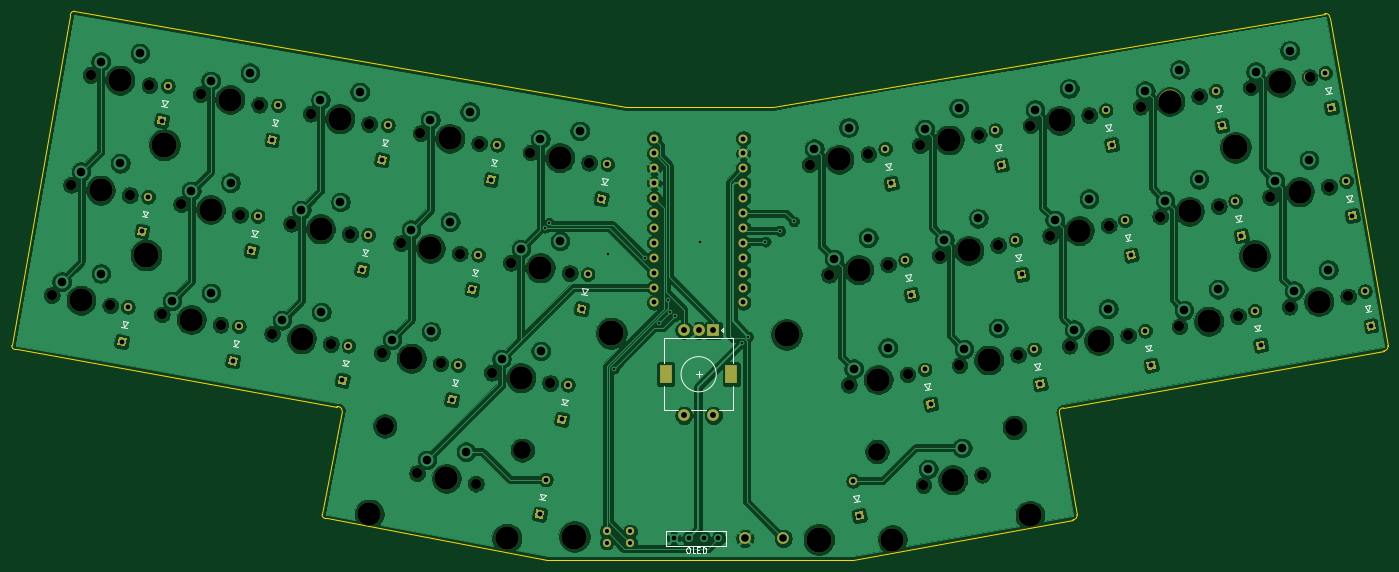
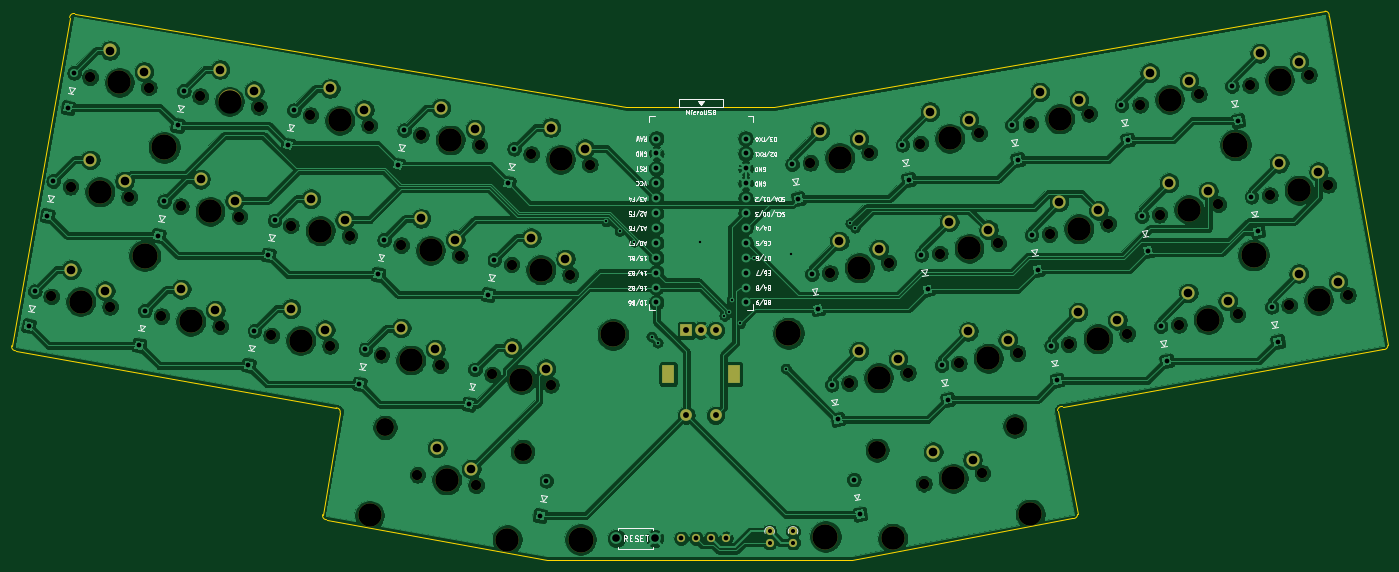
Circuit board: 9 layer files. Board 234.6 x 93.6 mm.
- bottom_copper: pcb-B_Cu.gbl (487571 bytes)
- bottom_mask: pcb-B_Mask.gbs (6178 bytes)
- bottom_silk: pcb-B_SilkS.gbo (45635 bytes)
- outline: pcb-Edge_Cuts.gm1 (1762 bytes)
- top_copper: pcb-F_Cu.gtl (477085 bytes)
- top_mask: pcb-F_Mask.gts (10417 bytes)
- top_silk: pcb-F_SilkS.gto (18776 bytes)
- drill: pcb-NPTH.drl (2197 bytes)
- drill: pcb-PTH.drl (3211 bytes)

=== bottom_copper: pcb-B_Cu.gbl (487571 bytes, source omitted) ===
=== bottom_mask: pcb-B_Mask.gbs ===
G04 #@! TF.GenerationSoftware,KiCad,Pcbnew,5.1.7*
G04 #@! TF.CreationDate,2020-11-02T00:43:52-05:00*
G04 #@! TF.ProjectId,pcb,7063622e-6b69-4636-9164-5f7063625858,rev?*
G04 #@! TF.SameCoordinates,Original*
G04 #@! TF.FileFunction,Soldermask,Bot*
G04 #@! TF.FilePolarity,Negative*
%FSLAX46Y46*%
G04 Gerber Fmt 4.6, Leading zero omitted, Abs format (unit mm)*
G04 Created by KiCad (PCBNEW 5.1.7) date 2020-11-02 00:43:52*
%MOMM*%
%LPD*%
G01*
G04 APERTURE LIST*
%ADD10C,4.300000*%
%ADD11R,2.000000X2.000000*%
%ADD12C,2.000000*%
%ADD13R,2.000000X3.200000*%
%ADD14C,3.987800*%
%ADD15C,3.048000*%
%ADD16C,1.750000*%
%ADD17C,2.250000*%
%ADD18C,1.397000*%
%ADD19O,1.400000X1.400000*%
%ADD20C,1.400000*%
G04 APERTURE END LIST*
D10*
X123500000Y-124900000D03*
X165200000Y-125400000D03*
X129800000Y-90200000D03*
X159700000Y-90400000D03*
X50500000Y-76900000D03*
X53600000Y-58100000D03*
X236200000Y-58500000D03*
X239500000Y-77000000D03*
D11*
X147200000Y-89700000D03*
D12*
X144700000Y-89700000D03*
X142200000Y-89700000D03*
D13*
X150300000Y-97200000D03*
X139100000Y-97200000D03*
D12*
X147200000Y-104200000D03*
X142200000Y-104200000D03*
D14*
X201188833Y-121270089D03*
X177738098Y-125405087D03*
D15*
X198542435Y-106261619D03*
X175091700Y-110396616D03*
D16*
X193032823Y-114325867D03*
X183027177Y-116090133D03*
D17*
X183836816Y-113368188D03*
D14*
X188030000Y-115208000D03*
D17*
X189649279Y-109764110D03*
D14*
X112004402Y-125164587D03*
X88553667Y-121029589D03*
D15*
X114650800Y-110156116D03*
X91200065Y-106021119D03*
D16*
X106715323Y-115849633D03*
X96709677Y-114085367D03*
D17*
X98401449Y-111804489D03*
D14*
X101712500Y-114967500D03*
D17*
X105096044Y-110405743D03*
D16*
X173632823Y-59700867D03*
X163627177Y-61465133D03*
D17*
X164436816Y-58743188D03*
D14*
X168630000Y-60583000D03*
D17*
X170249279Y-55139110D03*
D16*
X255432823Y-83925867D03*
X245427177Y-85690133D03*
D17*
X246236816Y-82968188D03*
D14*
X250430000Y-84808000D03*
D17*
X252049279Y-79364110D03*
D16*
X236657823Y-87275867D03*
X226652177Y-89040133D03*
D17*
X227461816Y-86318188D03*
D14*
X231655000Y-88158000D03*
D17*
X233274279Y-82714110D03*
D16*
X217932823Y-90575867D03*
X207927177Y-92340133D03*
D17*
X208736816Y-89618188D03*
D14*
X212930000Y-91458000D03*
D17*
X214549279Y-86014110D03*
D16*
X199157823Y-93900867D03*
X189152177Y-95665133D03*
D17*
X189961816Y-92943188D03*
D14*
X194155000Y-94783000D03*
D17*
X195774279Y-89339110D03*
D16*
X180307823Y-97225867D03*
X170302177Y-98990133D03*
D17*
X171111816Y-96268188D03*
D14*
X175305000Y-98108000D03*
D17*
X176924279Y-92664110D03*
D16*
X119415323Y-98699633D03*
X109409677Y-96935367D03*
D17*
X111101449Y-94654489D03*
D14*
X114412500Y-97817500D03*
D17*
X117796044Y-93255743D03*
D16*
X100715323Y-95349633D03*
X90709677Y-93585367D03*
D17*
X92401449Y-91304489D03*
D14*
X95712500Y-94467500D03*
D17*
X99096044Y-89905743D03*
D16*
X82015323Y-92049633D03*
X72009677Y-90285367D03*
D17*
X73701449Y-88004489D03*
D14*
X77012500Y-91167500D03*
D17*
X80396044Y-86605743D03*
D16*
X63215323Y-88774633D03*
X53209677Y-87010367D03*
D17*
X54901449Y-84729489D03*
D14*
X58212500Y-87892500D03*
D17*
X61596044Y-83330743D03*
D16*
X44415323Y-85474633D03*
X34409677Y-83710367D03*
D17*
X36101449Y-81429489D03*
D14*
X39412500Y-84592500D03*
D17*
X42796044Y-80030743D03*
D16*
X252157823Y-65225867D03*
X242152177Y-66990133D03*
D17*
X242961816Y-64268188D03*
D14*
X247155000Y-66108000D03*
D17*
X248774279Y-60664110D03*
D16*
X233382823Y-68550867D03*
X223377177Y-70315133D03*
D17*
X224186816Y-67593188D03*
D14*
X228380000Y-69433000D03*
D17*
X229999279Y-63989110D03*
D16*
X214607823Y-71850867D03*
X204602177Y-73615133D03*
D17*
X205411816Y-70893188D03*
D14*
X209605000Y-72733000D03*
D17*
X211224279Y-67289110D03*
D16*
X195782823Y-75200867D03*
X185777177Y-76965133D03*
D17*
X186586816Y-74243188D03*
D14*
X190780000Y-76083000D03*
D17*
X192399279Y-70639110D03*
D16*
X176986709Y-78493143D03*
X166981063Y-80257409D03*
D17*
X167790702Y-77535464D03*
D14*
X171983886Y-79375276D03*
D17*
X173603165Y-73931386D03*
D16*
X122715323Y-79949633D03*
X112709677Y-78185367D03*
D17*
X114401449Y-75904489D03*
D14*
X117712500Y-79067500D03*
D17*
X121096044Y-74505743D03*
D16*
X103990323Y-76624633D03*
X93984677Y-74860367D03*
D17*
X95676449Y-72579489D03*
D14*
X98987500Y-75742500D03*
D17*
X102371044Y-71180743D03*
D16*
X85265323Y-73299633D03*
X75259677Y-71535367D03*
D17*
X76951449Y-69254489D03*
D14*
X80262500Y-72417500D03*
D17*
X83646044Y-67855743D03*
D16*
X66515323Y-69999633D03*
X56509677Y-68235367D03*
D17*
X58201449Y-65954489D03*
D14*
X61512500Y-69117500D03*
D17*
X64896044Y-64555743D03*
D16*
X47740323Y-66699633D03*
X37734677Y-64935367D03*
D17*
X39426449Y-62654489D03*
D14*
X42737500Y-65817500D03*
D17*
X46121044Y-61255743D03*
D16*
X248832823Y-46572867D03*
X238827177Y-48337133D03*
D17*
X239636816Y-45615188D03*
D14*
X243830000Y-47455000D03*
D17*
X245449279Y-42011110D03*
D16*
X230046823Y-49822867D03*
X220041177Y-51587133D03*
D17*
X220850816Y-48865188D03*
D14*
X225044000Y-50705000D03*
D17*
X226663279Y-45261110D03*
D16*
X211257823Y-53050867D03*
X201252177Y-54815133D03*
D17*
X202061816Y-52093188D03*
D14*
X206255000Y-53933000D03*
D17*
X207874279Y-48489110D03*
D16*
X192432823Y-56375867D03*
X182427177Y-58140133D03*
D17*
X183236816Y-55418188D03*
D14*
X187430000Y-57258000D03*
D17*
X189049279Y-51814110D03*
D16*
X126040323Y-61174633D03*
X116034677Y-59410367D03*
D17*
X117726449Y-57129489D03*
D14*
X121037500Y-60292500D03*
D17*
X124421044Y-55730743D03*
D16*
X107290323Y-57874633D03*
X97284677Y-56110367D03*
D17*
X98976449Y-53829489D03*
D14*
X102287500Y-56992500D03*
D17*
X105671044Y-52430743D03*
D16*
X88540323Y-54549633D03*
X78534677Y-52785367D03*
D17*
X80226449Y-50504489D03*
D14*
X83537500Y-53667500D03*
D17*
X86921044Y-49105743D03*
D16*
X69815323Y-51249633D03*
X59809677Y-49485367D03*
D17*
X61501449Y-47204489D03*
D14*
X64812500Y-50367500D03*
D17*
X68196044Y-45805743D03*
D16*
X51065323Y-47949633D03*
X41059677Y-46185367D03*
D17*
X42751449Y-43904489D03*
D14*
X46062500Y-47067500D03*
D17*
X49446044Y-42505743D03*
D18*
X140460000Y-125171200D03*
X143000000Y-125171200D03*
X145540000Y-125171200D03*
X148080000Y-125171200D03*
D19*
X133000000Y-125900000D03*
D20*
X133000000Y-124000000D03*
D19*
X129000000Y-125900000D03*
D20*
X129000000Y-124000000D03*
M02*

=== bottom_silk: pcb-B_SilkS.gbo (45635 bytes, source omitted) ===
=== outline: pcb-Edge_Cuts.gm1 ===
G04 #@! TF.GenerationSoftware,KiCad,Pcbnew,5.1.7*
G04 #@! TF.CreationDate,2020-11-02T00:43:52-05:00*
G04 #@! TF.ProjectId,pcb,7063622e-6b69-4636-9164-5f7063625858,rev?*
G04 #@! TF.SameCoordinates,Original*
G04 #@! TF.FileFunction,Profile,NP*
%FSLAX46Y46*%
G04 Gerber Fmt 4.6, Leading zero omitted, Abs format (unit mm)*
G04 Created by KiCad (PCBNEW 5.1.7) date 2020-11-02 00:43:52*
%MOMM*%
%LPD*%
G01*
G04 APERTURE LIST*
G04 #@! TA.AperFunction,Profile*
%ADD10C,0.050000*%
G04 #@! TD*
G04 APERTURE END LIST*
D10*
X83030225Y-102720900D02*
X28469775Y-92979100D01*
X80500000Y-121100000D02*
X83900000Y-103400000D01*
X118900000Y-128900000D02*
X81369775Y-121779100D01*
X171000000Y-128900000D02*
X118900000Y-128900000D01*
X208500000Y-122000000D02*
X171000000Y-128900000D01*
X206200000Y-103800000D02*
X209179100Y-121130225D01*
X261500000Y-93200000D02*
X206879100Y-102930225D01*
X252300000Y-36400000D02*
X262179100Y-92330225D01*
X157400000Y-51600000D02*
X251430225Y-35720900D01*
X132300000Y-51600000D02*
X157400000Y-51600000D01*
X38300000Y-35300000D02*
X132300000Y-51600000D01*
X27600000Y-92300000D02*
X37620900Y-36169775D01*
X28469775Y-92979100D02*
G75*
G02*
X27600000Y-92300000I-169775J679100D01*
G01*
X83030225Y-102720900D02*
G75*
G02*
X83900000Y-103400000I169775J-679100D01*
G01*
X81369775Y-121779100D02*
G75*
G02*
X80500000Y-121100000I-169775J679100D01*
G01*
X209179100Y-121130225D02*
G75*
G02*
X208500000Y-122000000I-679100J-169775D01*
G01*
X206200000Y-103800000D02*
G75*
G02*
X206879100Y-102930225I679100J169775D01*
G01*
X262179100Y-92330225D02*
G75*
G02*
X261500000Y-93200000I-679100J-169775D01*
G01*
X37620900Y-36169775D02*
G75*
G02*
X38300000Y-35300000I679100J169775D01*
G01*
X251430225Y-35720900D02*
G75*
G02*
X252300000Y-36400000I169775J-679100D01*
G01*
M02*

=== top_copper: pcb-F_Cu.gtl (477085 bytes, source omitted) ===
=== top_mask: pcb-F_Mask.gts (10417 bytes, source omitted) ===
=== top_silk: pcb-F_SilkS.gto (18776 bytes, source omitted) ===
=== drill: pcb-NPTH.drl ===
M48
; DRILL file {KiCad 5.1.7} date Mon Nov  2 00:43:54 2020
; FORMAT={-:-/ absolute / inch / decimal}
; #@! TF.CreationDate,2020-11-02T00:43:54-05:00
; #@! TF.GenerationSoftware,Kicad,Pcbnew,5.1.7
; #@! TF.FileFunction,NonPlated,1,2,NPTH
FMAT,2
INCH
T1C0.0591
T2C0.0689
T3C0.1200
T4C0.1570
T5C0.1693
%
G90
G05
T2
X2.835Y-3.5545
X3.2289Y-3.624
X3.0919Y-2.0782
X3.4858Y-2.1476
X7.2058Y-4.5705
X7.5997Y-4.501
X8.663Y-2.031
X9.057Y-1.9615
X2.3547Y-1.9482
X2.7486Y-2.0177
X3.8301Y-2.2091
X4.224Y-2.2785
X1.3547Y-3.2957
X1.7486Y-3.3651
X9.5336Y-2.6374
X9.9275Y-2.5679
X1.6165Y-1.8183
X2.0104Y-1.8878
X3.7002Y-2.9473
X4.0941Y-3.0167
X8.9233Y-3.5055
X9.3172Y-3.4361
X7.9233Y-2.1581
X8.3172Y-2.0886
X1.4856Y-2.5565
X1.8795Y-2.626
X7.4469Y-3.7663
X7.8409Y-3.6969
X2.0949Y-3.4256
X2.4888Y-3.4951
X2.2248Y-2.6864
X2.6187Y-2.7559
X6.7048Y-3.8972
X7.0987Y-3.8278
X4.3075Y-3.8164
X4.7014Y-3.8858
X3.5712Y-3.6845
X3.9652Y-3.7539
X8.0552Y-2.8982
X8.4491Y-2.8288
X6.442Y-2.4199
X6.8359Y-2.3504
X4.5683Y-2.339
X4.9622Y-2.4085
X8.7944Y-2.7683
X9.1883Y-2.6989
X3.8075Y-4.4915
X4.2014Y-4.561
X2.963Y-2.8164
X3.3569Y-2.8858
X4.4374Y-3.0782
X4.8313Y-3.1476
X9.4026Y-1.903
X9.7966Y-1.8336
X9.6625Y-3.3736
X10.0564Y-3.3042
X6.5741Y-3.1597
X6.968Y-3.0903
X7.1822Y-2.289
X7.5761Y-2.2195
X8.1861Y-3.6354
X8.58Y-3.566
X7.3141Y-3.0301
X7.708Y-2.9607
T3
X3.5906Y-4.1741
X4.5138Y-4.3369
X6.8934Y-4.3463
X7.8166Y-4.1835
T4
X7.511Y-2.9954
X3.032Y-3.5893
X3.2889Y-2.1129
X6.9976Y-4.9372
X7.4028Y-4.5357
X7.9208Y-4.7744
X8.86Y-1.9963
X2.5517Y-1.983
X4.0271Y-2.2438
X1.5517Y-3.3304
X9.7305Y-2.6027
X1.8135Y-1.8531
X3.8971Y-2.982
X9.1203Y-3.4708
X8.1203Y-2.1233
X1.6826Y-2.5912
X7.6439Y-3.7316
X2.2918Y-3.4603
X2.4218Y-2.7212
X6.9018Y-3.8625
X4.5044Y-3.8511
X3.7682Y-3.7192
X8.2522Y-2.8635
X6.639Y-2.3852
X4.7653Y-2.3737
X8.9913Y-2.7336
X3.4864Y-4.7649
X4.0044Y-4.5263
X4.4096Y-4.9277
X3.1599Y-2.8511
X4.6344Y-3.1129
X9.5996Y-1.8683
X9.8594Y-3.3389
X6.771Y-3.125
X7.3791Y-2.2543
X8.3831Y-3.6007
T5
X1.9882Y-3.0276
X9.4291Y-3.0315
X2.1102Y-2.2874
X9.2992Y-2.3031
X6.2874Y-3.5591
X4.8622Y-4.9173
X6.5039Y-4.937
X5.1102Y-3.5512
T1
G00X5.4764Y-3.8012
M15
G01X5.4764Y-3.8524
M16
G05
G00X5.9173Y-3.8012
M15
G01X5.9173Y-3.8524
M16
G05
T0
M30

=== drill: pcb-PTH.drl ===
M48
; DRILL file {KiCad 5.1.7} date Mon Nov  2 00:43:54 2020
; FORMAT={-:-/ absolute / inch / decimal}
; #@! TF.CreationDate,2020-11-02T00:43:54-05:00
; #@! TF.GenerationSoftware,Kicad,Pcbnew,5.1.7
; #@! TF.FileFunction,Plated,1,2,PTH
FMAT,2
INCH
T1C0.0157
T2C0.0276
T3C0.0320
T4C0.0394
T5C0.0512
T6C0.0579
%
G90
G05
T1
X4.6635Y-2.8425
X4.6933Y-2.8139
X5.0906Y-3.0197
X5.1274Y-3.7888
X5.339Y-3.0437
X5.4338Y-3.485
X5.4911Y-3.3307
X5.5079Y-3.4094
X5.5386Y-3.434
X5.7047Y-2.937
X5.9876Y-3.6147
X6.0281Y-3.5742
X6.1453Y-2.9366
X6.2425Y-2.8646
X6.3346Y-2.8006
T2
X5.2362Y-4.8819
X5.2362Y-4.9567
X5.0787Y-4.8819
X5.0787Y-4.9567
T3
X8.6932Y-3.5347
X8.7342Y-3.7673
X7.0832Y-3.0597
X7.1242Y-3.2923
X8.4282Y-2.0547
X8.4692Y-2.2873
X5.3972Y-2.245
X5.3972Y-2.345
X5.3972Y-2.445
X5.3972Y-2.545
X5.3972Y-2.645
X5.3972Y-2.745
X5.3972Y-2.845
X5.3972Y-2.945
X5.3972Y-3.045
X5.3972Y-3.145
X5.3972Y-3.245
X5.3972Y-3.345
X5.9964Y-2.245
X5.9964Y-2.345
X5.9964Y-2.445
X5.9964Y-2.545
X5.9964Y-2.645
X5.9964Y-2.745
X5.9964Y-2.845
X5.9964Y-2.945
X5.9964Y-3.045
X5.9964Y-3.145
X5.9964Y-3.245
X5.9964Y-3.345
X2.5707Y-3.7378
X2.6117Y-3.5052
X10.1682Y-3.2697
X10.2092Y-3.5023
X3.3057Y-3.8678
X3.3467Y-3.6352
X2.6957Y-2.9978
X2.7367Y-2.7652
X4.1757Y-3.2578
X4.2167Y-3.0252
X2.0933Y-2.1248
X2.1343Y-1.8922
X7.2132Y-3.7947
X7.2542Y-4.0273
X7.8232Y-2.9247
X7.8642Y-3.1573
X6.734Y-4.5424
X6.775Y-4.775
X9.9032Y-1.8047
X9.9442Y-2.0373
X9.1682Y-1.9247
X9.2092Y-2.1573
X5.5299Y-4.928
X5.6299Y-4.928
X5.7299Y-4.928
X5.8299Y-4.928
X7.6882Y-2.1897
X7.7292Y-2.4223
X9.4282Y-3.3997
X9.4692Y-3.6323
X10.0432Y-2.5297
X10.0842Y-2.7623
X4.7783Y-4.1298
X4.8193Y-3.8972
X3.437Y-3.1238
X3.478Y-2.8912
X1.9607Y-2.8678
X2.0017Y-2.6352
X9.2982Y-2.6647
X9.3392Y-2.8973
X5.0433Y-2.6498
X5.0843Y-2.4172
X2.8333Y-2.2548
X2.8743Y-2.0222
X4.3033Y-2.5198
X4.3443Y-2.2872
X4.0407Y-3.9978
X4.0817Y-3.7652
X3.5707Y-2.3878
X3.6117Y-2.1552
X4.6295Y-4.7663
X4.6705Y-4.5337
X1.8257Y-3.6078
X1.8667Y-3.3752
X8.5582Y-2.7947
X8.5992Y-3.0273
X4.9107Y-3.3878
X4.9517Y-3.1552
X7.9482Y-3.6597
X7.9892Y-3.8923
X6.9495Y-2.3137
X6.9905Y-2.5463
T4
X5.5984Y-3.5315
X5.5984Y-4.1024
X5.6969Y-3.5315
X5.7953Y-3.5315
X5.7953Y-4.1024
T5
X6.0079Y-4.9291
X6.2638Y-4.9291
T6
X9.5654Y-2.5302
X9.7943Y-2.3884
X1.6831Y-1.7285
X1.9467Y-1.6735
X3.7668Y-2.8575
X4.0304Y-2.8024
X8.9552Y-3.3984
X9.184Y-3.2565
X7.9552Y-2.0509
X8.184Y-1.909
X1.5522Y-2.4667
X1.8158Y-2.4116
X7.4788Y-3.6592
X7.7076Y-3.5173
X2.1615Y-3.3358
X2.425Y-3.2807
X2.2914Y-2.5966
X2.555Y-2.5416
X6.7367Y-3.7901
X6.9655Y-3.6482
X4.3741Y-3.7266
X4.6376Y-3.6715
X3.6379Y-3.5947
X3.9014Y-3.5396
X8.0871Y-2.7911
X8.3159Y-2.6492
X6.4739Y-2.3127
X6.7027Y-2.1708
X4.6349Y-2.2492
X4.8985Y-2.1941
X8.8263Y-2.6611
X9.0551Y-2.5193
X3.8741Y-4.4018
X4.1376Y-4.3467
X3.0296Y-2.7266
X3.2932Y-2.6715
X4.504Y-2.9884
X4.7676Y-2.9333
X9.4345Y-1.7959
X9.6634Y-1.654
X9.6944Y-3.2665
X9.9232Y-3.1246
X6.6059Y-3.0526
X6.8348Y-2.9107
X7.214Y-2.1818
X7.4429Y-2.0399
X8.218Y-3.5283
X8.4468Y-3.3864
X7.3459Y-2.923
X7.5748Y-2.7811
X2.9016Y-3.4647
X3.1652Y-3.4097
X3.1585Y-1.9884
X3.4221Y-1.9333
X7.2377Y-4.4633
X7.4665Y-4.3214
X8.6949Y-1.9238
X8.9238Y-1.7819
X2.4213Y-1.8584
X2.6849Y-1.8034
X3.8967Y-2.1193
X4.1603Y-2.0642
X1.4213Y-3.2059
X1.6849Y-3.1508
T0
M30
